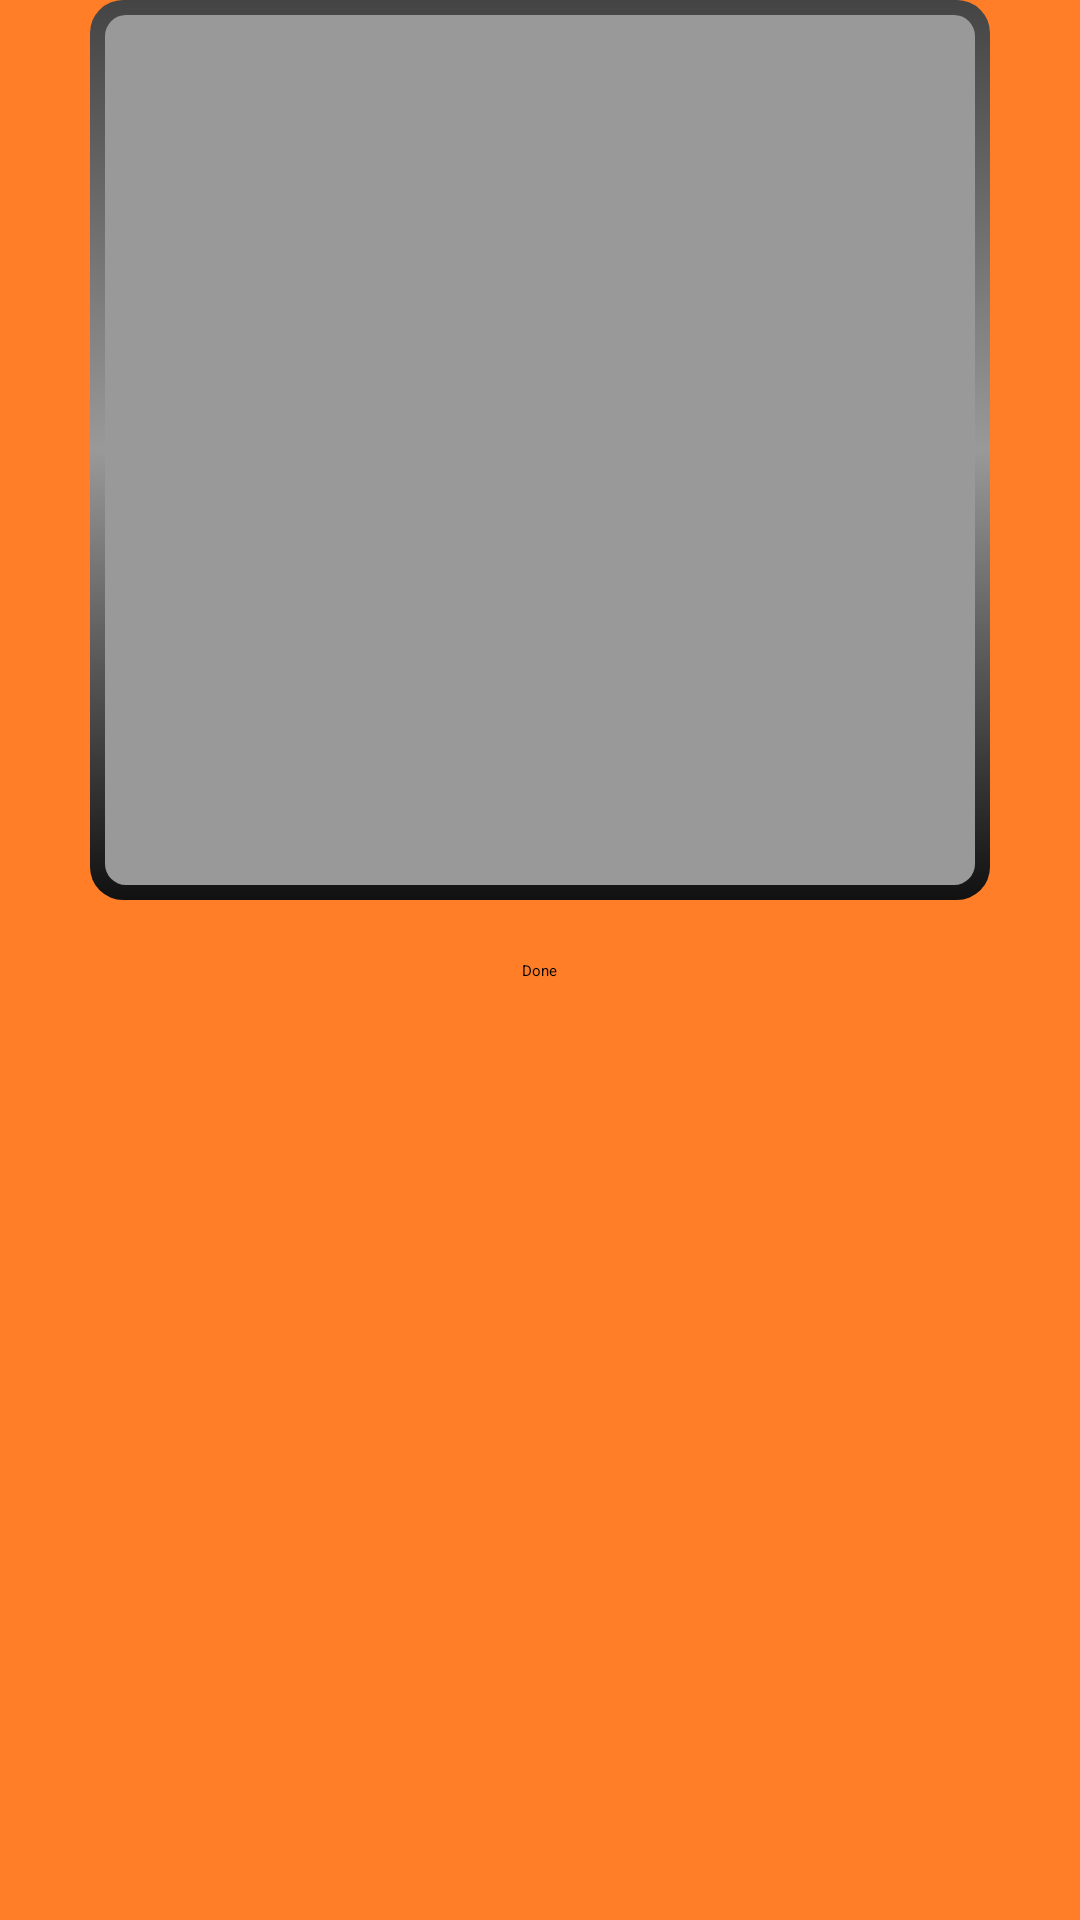

Produce the Android XML layout that renders to this screen, including the resource entries it uses.
<!-- AndroidManifest.xml: application theme Theme.Sherlock -->
<!-- res/layout/widgetconfig.xml -->
<?xml version="1.0" encoding="utf-8"?>
<LinearLayout xmlns:android="http://schemas.android.com/apk/res/android"
    android:layout_width="match_parent"
    android:layout_height="match_parent"
    android:background="#ff7e27"
    android:orientation="vertical" >

    <ImageView
        android:id="@+id/imageView1"
        android:layout_width="300dp"
        android:layout_gravity="center_horizontal"
        android:layout_height="300dp"
        android:src="@drawable/ic_launcher" 
        android:background="@drawable/selected_image_border"/>

    <Button
        android:id="@+id/bwidgetconfig"
        android:layout_width="wrap_content"
        android:layout_height="wrap_content"
        android:layout_gravity="center_horizontal"
        android:background="@drawable/list_selector"
        android:padding="20dp"
        android:text="Done" />

</LinearLayout>
<!-- resources referenced by this layout -->
<resources>
  <!-- drawable selected_image_border (drawable) -->
  <?xml version="1.0" encoding="utf-8"?>
  <layer-list xmlns:android="http://schemas.android.com/apk/res/android" >
  
      <item>
          <shape android:shape="rectangle" >
              <gradient
                  android:angle="90"
                  android:centerColor="#999999"
                  android:endColor="#444444"
                  android:startColor="#111111" />
  
              <corners
                  android:bottomLeftRadius="11dp"
                  android:bottomRightRadius="11dp"
                  android:topLeftRadius="11dp"
                  android:topRightRadius="11dp" />
          </shape>
      </item>
      <item
          android:bottom="5dp"
          android:left="5dp"
          android:right="5dp"
          android:top="5dp">
          <shape android:shape="rectangle" >
              <solid android:color="#999999" />
  
              <corners
                  android:bottomLeftRadius="7dp"
                  android:bottomRightRadius="7dp"
                  android:topLeftRadius="7dp"
                  android:topRightRadius="7dp" />
          </shape>
      </item>
  
  </layer-list>
</resources>
